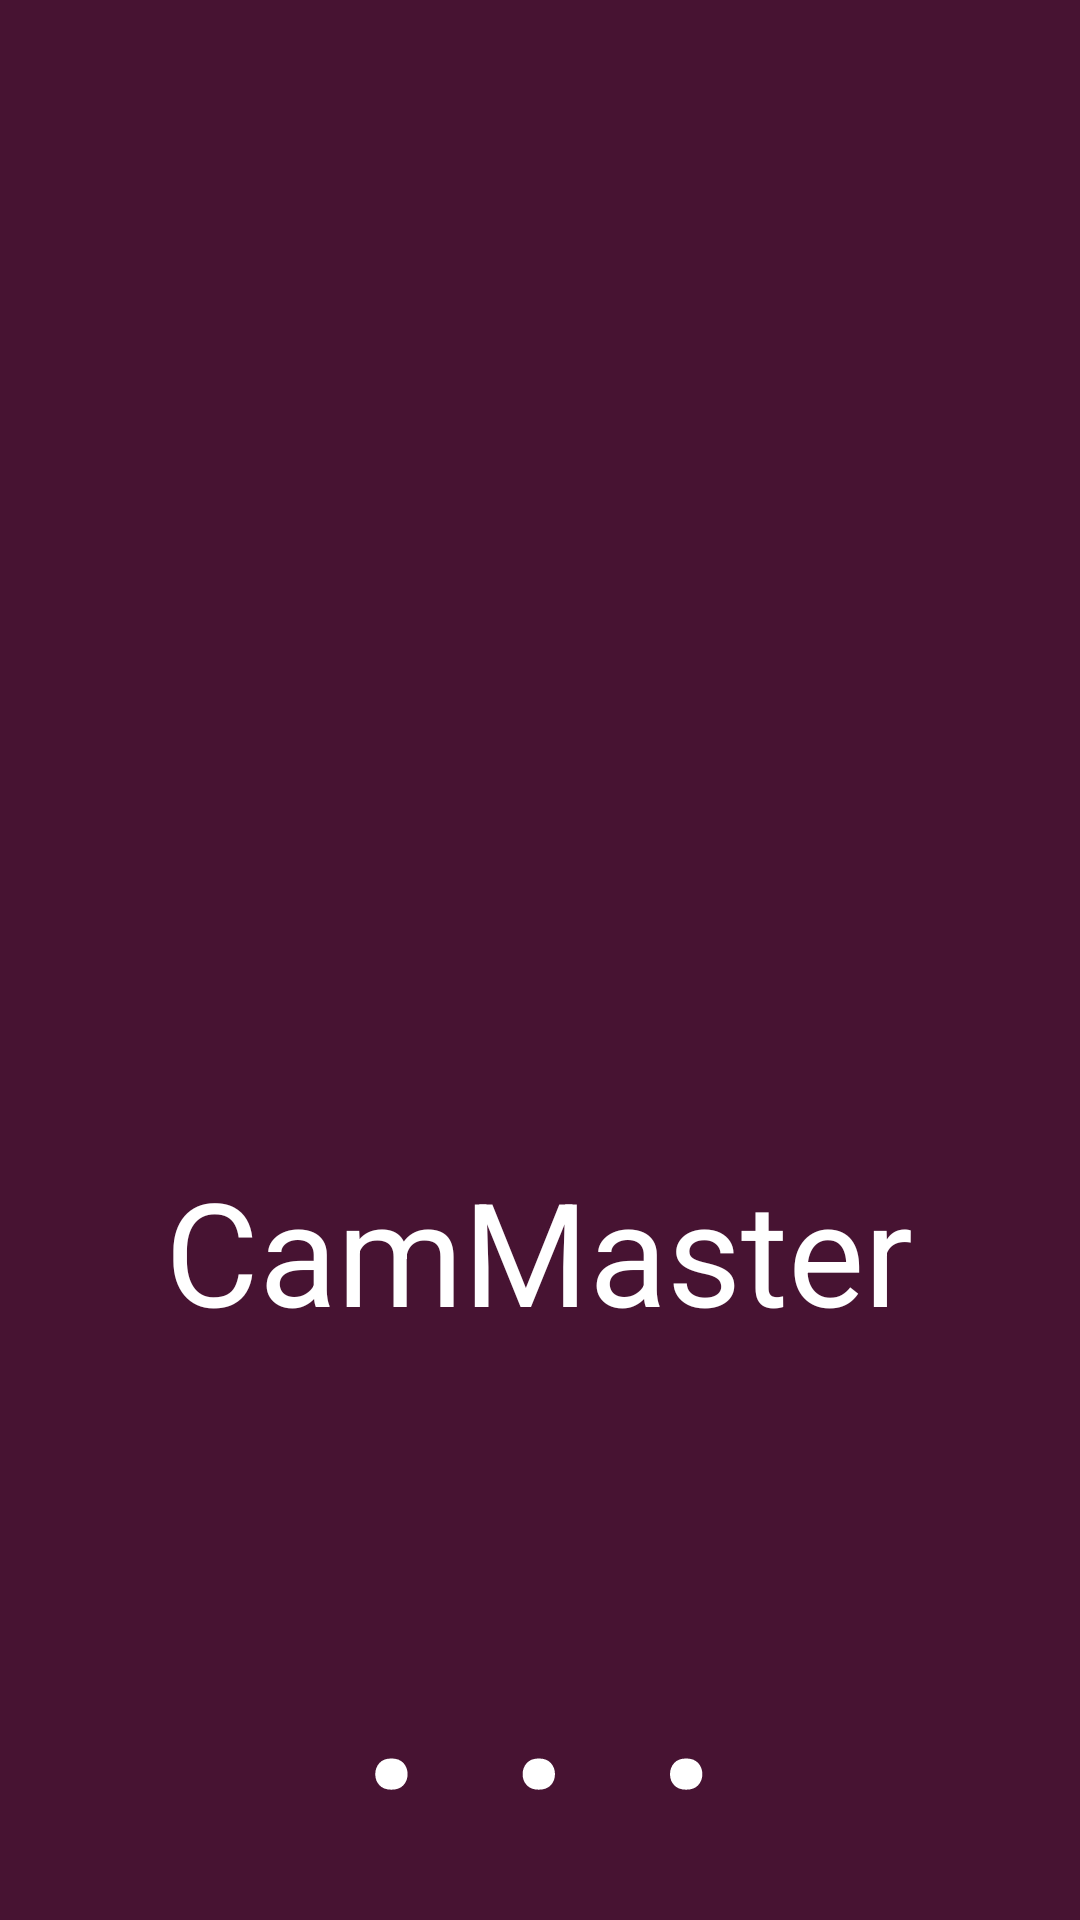

Reconstruct the res/layout file that produces this screen, plus the resources it refers to.
<!-- AndroidManifest.xml: application theme Theme.CamMaster -->
<!-- res/layout/activity_main.xml -->
<?xml version="1.0" encoding="utf-8"?>
<androidx.constraintlayout.widget.ConstraintLayout xmlns:android="http://schemas.android.com/apk/res/android"
    xmlns:app="http://schemas.android.com/apk/res-auto"
    xmlns:tools="http://schemas.android.com/tools"
    android:layout_width="match_parent"
    android:layout_height="match_parent"
    android:background="#471332"
    tools:context=".MainActivity" >

    <TextView
        android:id="@+id/textView"
        android:layout_width="wrap_content"
        android:layout_height="wrap_content"
        android:text="@string/app_name"
        android:textAlignment="center"
        android:textColor="#FFFFFF"
        android:textSize="48sp"
        app:layout_constraintBottom_toBottomOf="parent"
        app:layout_constraintEnd_toEndOf="parent"
        app:layout_constraintHorizontal_bias="0.496"
        app:layout_constraintStart_toStartOf="parent"
        app:layout_constraintTop_toTopOf="parent"
        app:layout_constraintVertical_bias="0.668" />

    <ImageView
        android:id="@+id/imageView2"
        android:layout_width="240dp"
        android:layout_height="183dp"
        app:layout_constraintBottom_toBottomOf="parent"
        app:layout_constraintEnd_toEndOf="parent"
        app:layout_constraintHorizontal_bias="0.497"
        app:layout_constraintStart_toStartOf="parent"
        app:layout_constraintTop_toTopOf="parent"
        app:layout_constraintVertical_bias="0.479"
        app:srcCompat="@drawable/cam" />

    <TextView
        android:id="@+id/textView2"
        android:layout_width="wrap_content"
        android:layout_height="wrap_content"
        android:text="@string/loading_dots"
        android:textColor="#FFFFFF"
        android:textSize="96sp"
        app:layout_constraintBottom_toBottomOf="parent"
        app:layout_constraintEnd_toEndOf="parent"
        app:layout_constraintStart_toStartOf="parent"
        app:layout_constraintTop_toBottomOf="@+id/textView"
        app:layout_constraintVertical_bias="0.72" />

</androidx.constraintlayout.widget.ConstraintLayout>
<!-- resources referenced by this layout -->
<resources>
  <string name="app_name">CamMaster</string>
  <string name="loading_dots">. . .</string>
  <style name="Theme.CamMaster" parent="Theme.AppCompat.Light.DarkActionBar">
          
          <item name="colorPrimary">@color/purple_500</item>
          <item name="colorPrimaryVariant">@color/purple_700</item>
          <item name="colorOnPrimary">@color/white</item>
          
          <item name="android:statusBarColor" tools:targetApi="l">?attr/colorPrimaryVariant</item>
          
  
      </style>
  <color name="purple_500">#781f54</color>
  <color name="purple_700">#471332</color>
  <color name="white">#FFFFFFFF</color>
</resources>
